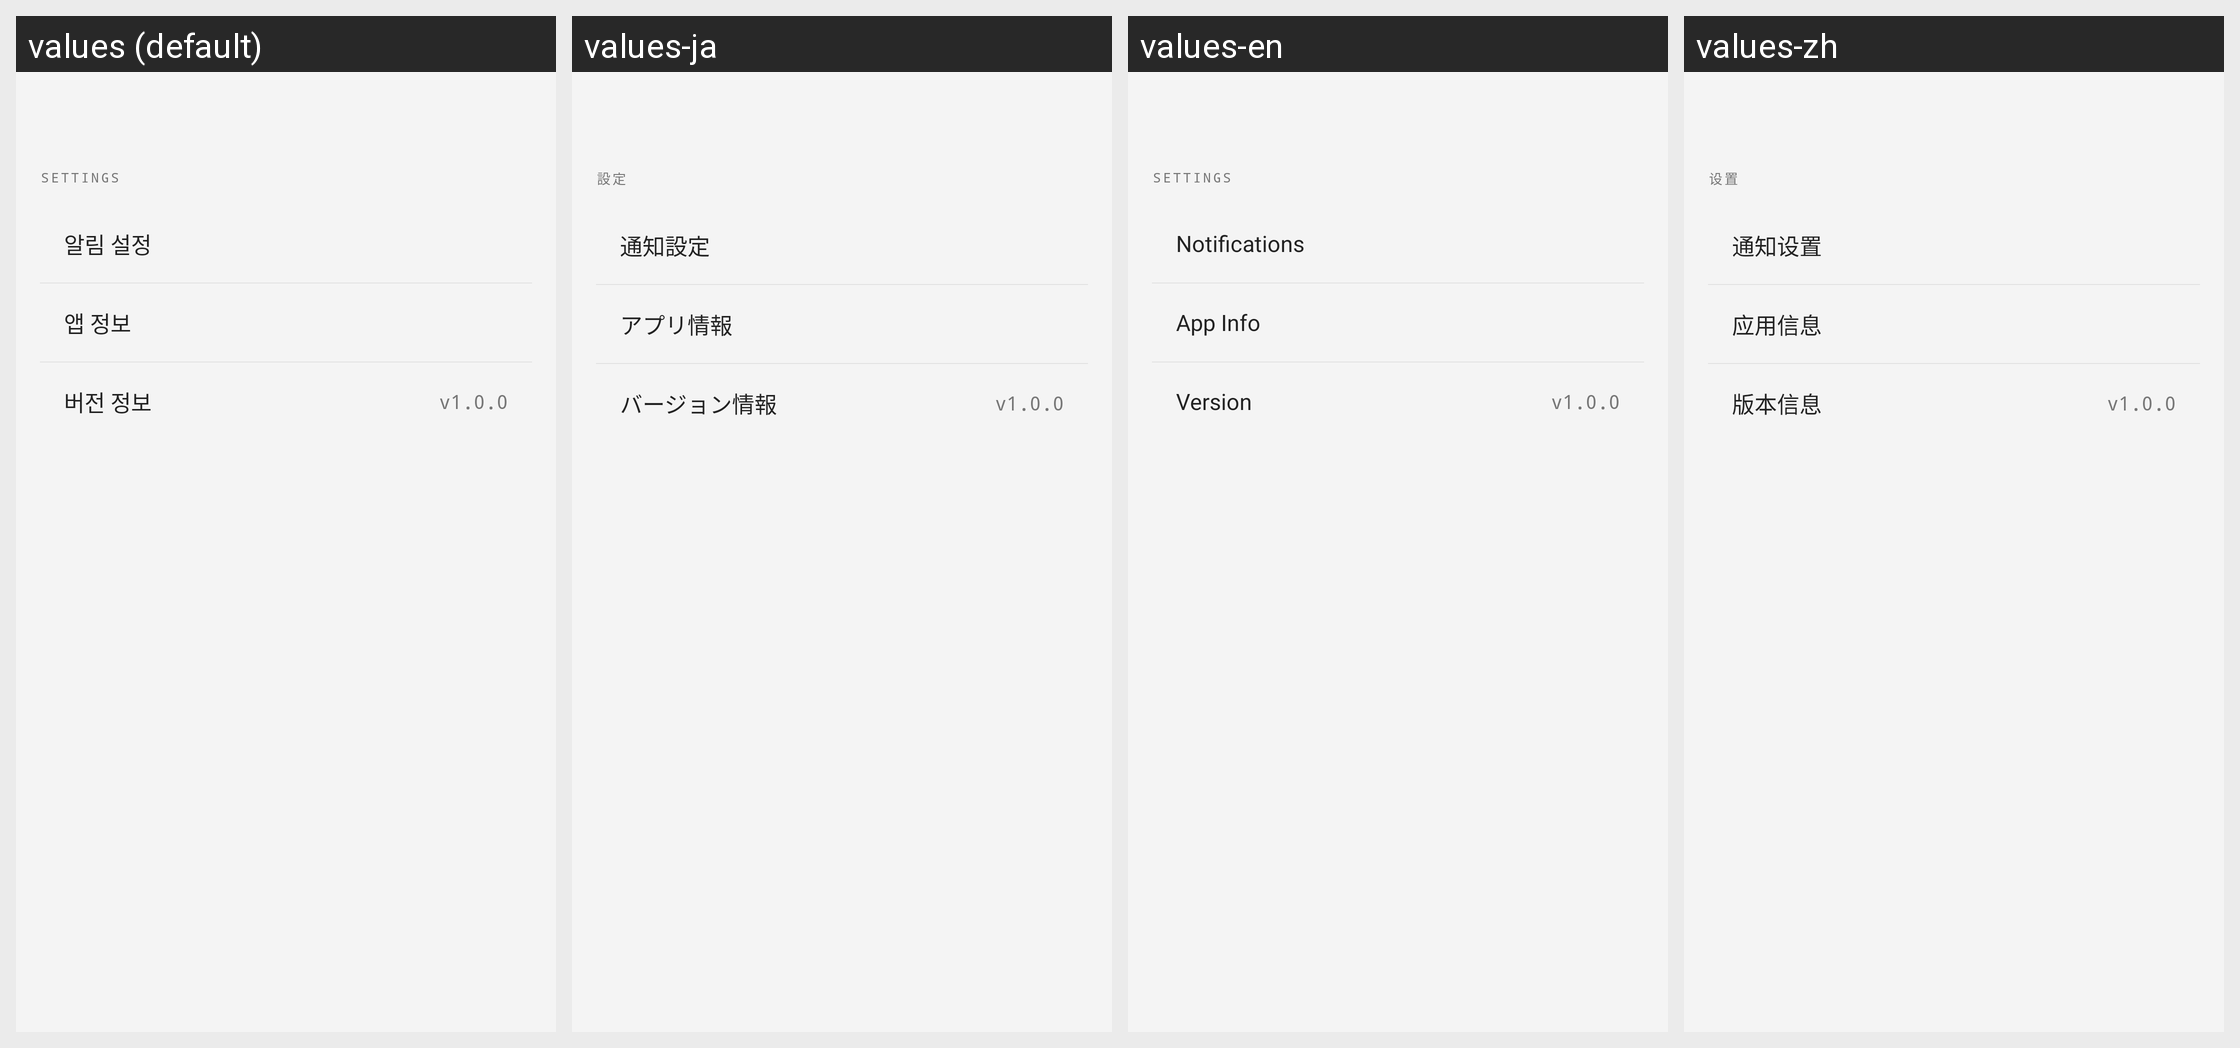

This grid shows one Android layout under several languages. Give, for every string resource on the screen, its name, the default text and each shown locale's text.
Android screen res/layout/fragment_settings.xml rendered under 4 locales, left to right: values (default), values-ja, values-en, values-zh. Device: Nexus 5 (rendered at 1080×1920; each locale shown at half size, 540×960, under a caption strip naming it); theme Theme.ArtBusan.
Strings drawn on this screen, with the default value and each locale's value (text and hints the layout hard-codes, and strings that could not be matched under every locale, appear in the picture but are not listed):

label_settings
  values: SETTINGS
  values-ja: 設定
  values-en: SETTINGS
  values-zh: 设置

settings_notification
  values: 알림 설정
  values-ja: 通知設定
  values-en: Notifications
  values-zh: 通知设置

settings_app_info
  values: 앱 정보
  values-ja: アプリ情報
  values-en: App Info
  values-zh: 应用信息

settings_version
  values: 버전 정보
  values-ja: バージョン情報
  values-en: Version
  values-zh: 版本信息

settings_version_value
  values: v1.0.0
  values-ja: v1.0.0
  values-en: v1.0.0
  values-zh: v1.0.0
